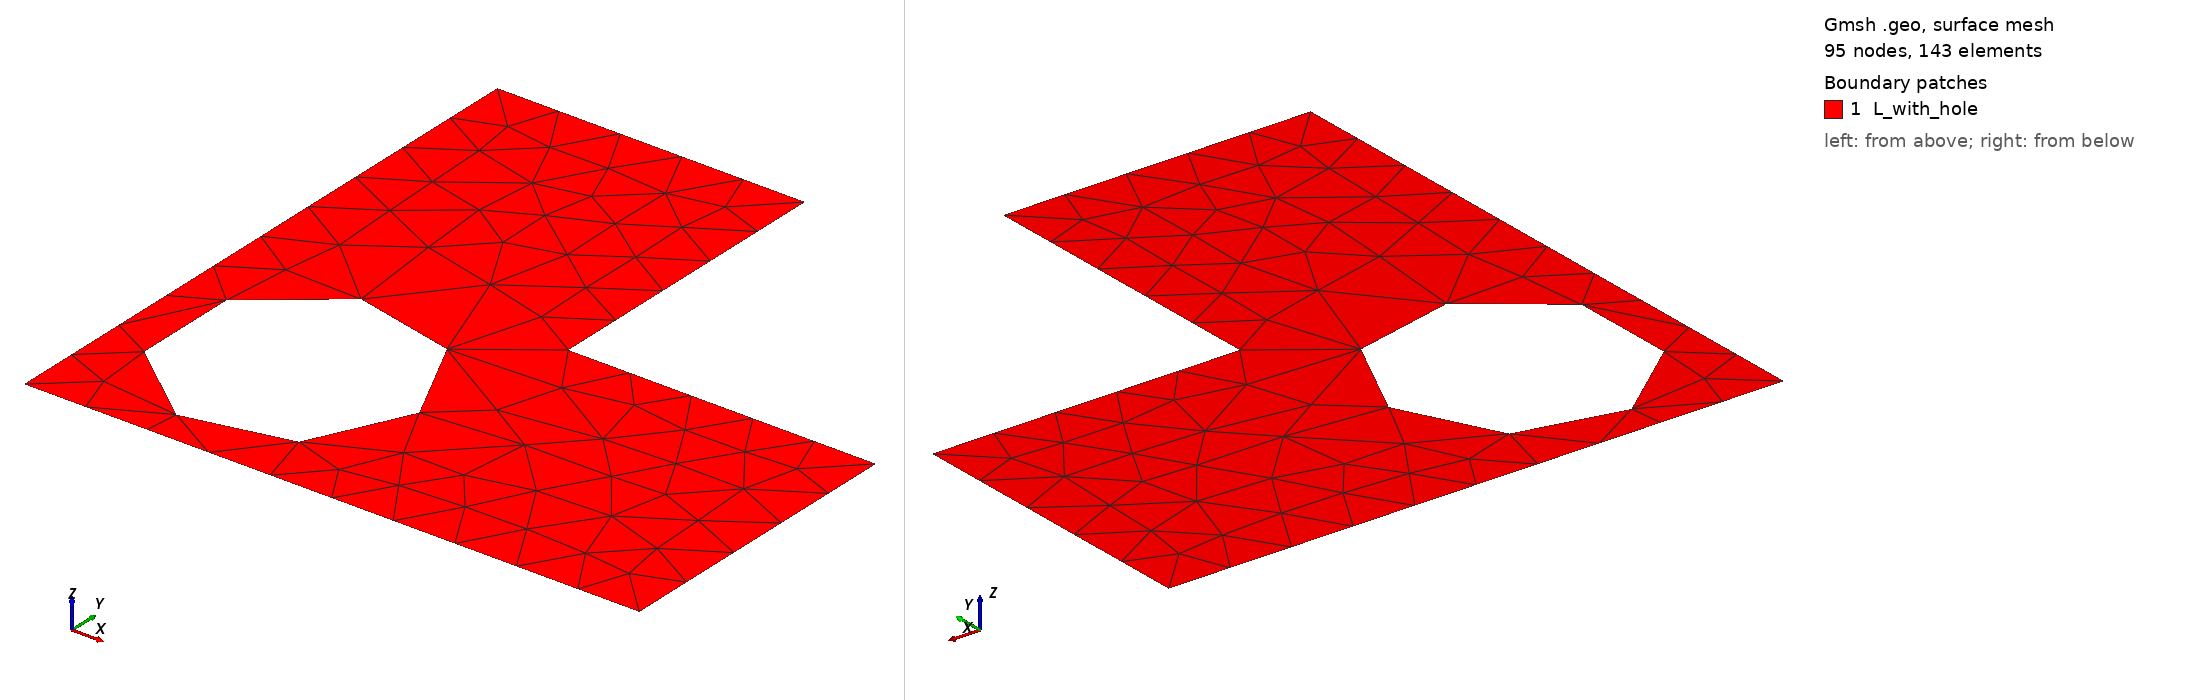

Gmsh geometry script, surface-meshed: 95 nodes, 143 surface elements. Boundary patches (legend numbers): 1 L_with_hole. Left view from above one corner, right view from below the opposite corner. Legend entries are the model's physical surfaces. The drawing asked Gmsh for element sizes between 1% and 20% of the model's largest extent; the script's own settings can give other sizes.

=== test_grid_3.geo (drawn) ===
SetFactory("OpenCASCADE");
lc = 0.1;

// Define corner points of L-shaped domain
Point(1) = {0, 0, 0, lc};
Point(2) = {1, 0, 0, lc};
Point(3) = {1, 0.5, 0, lc};
Point(4) = {0.5, 0.5, 0, lc};
Point(5) = {0.5, 1, 0, lc};
Point(6) = {0, 1, 0, lc};

// Define lines (OpenCASCADE-compatible)
Line(1) = {1, 2};
Line(2) = {2, 3};
Line(3) = {3, 4};
Line(4) = {4, 5};
Line(5) = {5, 6};
Line(6) = {6, 1};

// Create a wire (closed loop) for the L-shape
Wire(1) = {1, 2, 3, 4, 5, 6};

// Create the L-shaped surface (OpenCASCADE face)
Surface(1) = {1};

// Create a circular disk (to subtract)
Disk(2) = {0.25, 0.25, 0, 0.2, 0.2};  // center (x, y, z), radius_x, radius_y

// Subtract the disk from the L-shape
BooleanDifference{ Surface{1}; Delete; }{ Surface{2}; Delete; }

// Assign physical group to final surface
Physical Surface("L_with_hole") = {1};
